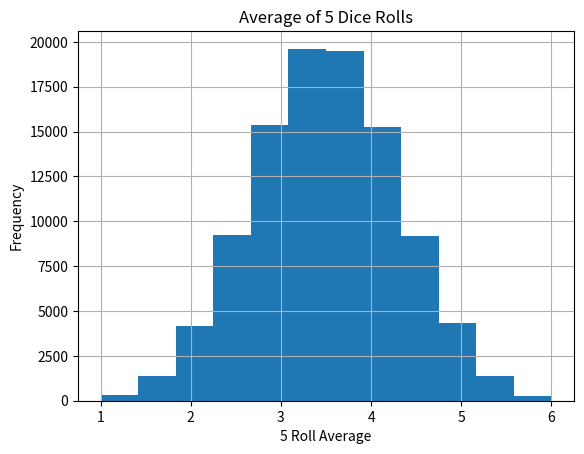

Generate this figure with matplotlib:
import random
import numpy as np
import pandas as pd
from matplotlib import pyplot as plt

results = []

for i in range(100000):
    roll_results = []
    for j in range(5):
        roll_results.append(random.randrange(1,7))
    results.append(np.mean(roll_results))

results = pd.Series(results)

plt.hist(results, bins=12)
plt.title("Average of 5 Dice Rolls")
plt.xlabel("5 Roll Average")
plt.ylabel("Frequency")
plt.grid(True)
plt.show()
